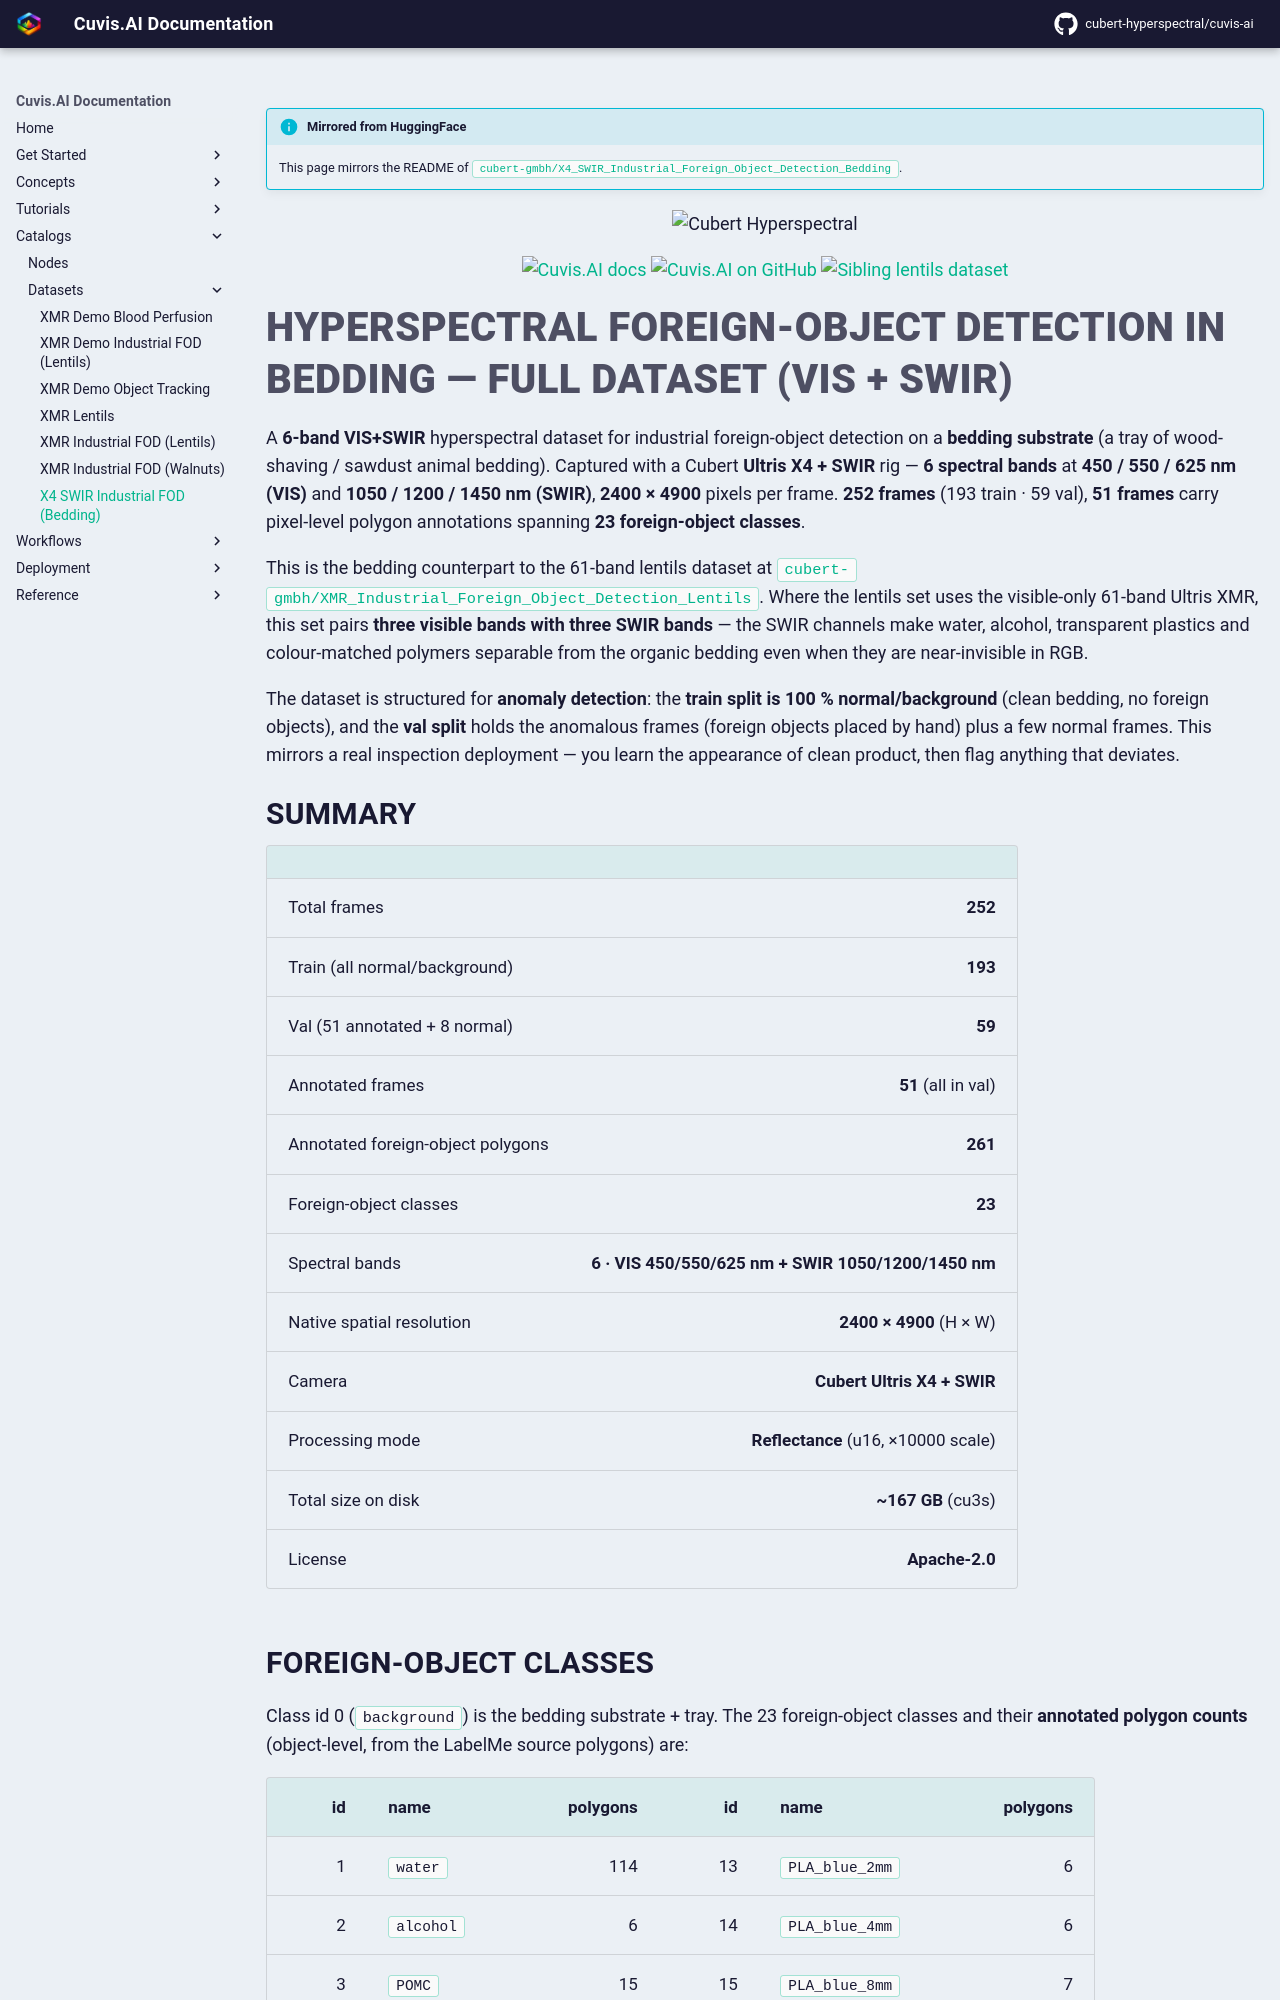

repository: cubert-hyperspectral/cuvis-ai · page: 0.20.2/catalogs/datasets/X4_SWIR_Industrial_FOD_Bedding/index.html · generator: mkdocs

!!! info "Mirrored from HuggingFace"
    This page mirrors the README of [`cubert-gmbh/X4_SWIR_Industrial_Foreign_Object_Detection_Bedding`](https://huggingface.co/datasets/cubert-gmbh/X4_SWIR_Industrial_Foreign_Object_Detection_Bedding).

<p align="center">
  <img src="https://raw.githubusercontent.com/cubert-hyperspectral/cuvis.sdk/main/branding/logo/banner.png" alt="Cubert Hyperspectral" width="560"/>
</p>

<p align="center">
  <a href="https://docs.cuvis.ai"><img src="https://img.shields.io/badge/Docs-docs.cuvis.ai-0aa?logo=readthedocs&logoColor=white" alt="Cuvis.AI docs"/></a>
  <a href="https://github.com/cubert-hyperspectral/cuvis-ai"><img src="https://img.shields.io/badge/GitHub-cuvis--ai-24292e?logo=github" alt="Cuvis.AI on GitHub"/></a>
  <a href="https://huggingface.co/datasets/cubert-gmbh/XMR_Industrial_Foreign_Object_Detection_Lentils"><img src="https://img.shields.io/badge/Sibling-Lentils%20dataset-ffd21e?logo=huggingface&logoColor=000" alt="Sibling lentils dataset"/></a>
</p>

# Hyperspectral Foreign-Object Detection in Bedding — Full Dataset (VIS + SWIR)

A **6-band VIS+SWIR** hyperspectral dataset for industrial foreign-object
detection on a **bedding substrate** (a tray of wood-shaving / sawdust animal
bedding). Captured with a Cubert **Ultris X4 + SWIR** rig — **6 spectral bands**
at **450 / 550 / 625 nm (VIS)** and **1050 / 1200 / 1450 nm (SWIR)**, **2400 × 4900**
pixels per frame. **252 frames** (193 train · 59 val), **51 frames** carry
pixel-level polygon annotations spanning **23 foreign-object classes**.

This is the bedding counterpart to the 61-band lentils dataset at
[`cubert-gmbh/XMR_Industrial_Foreign_Object_Detection_Lentils`](https://huggingface.co/datasets/cubert-gmbh/XMR_Industrial_Foreign_Object_Detection_Lentils).
Where the lentils set uses the visible-only 61-band Ultris XMR, this set pairs
**three visible bands with three SWIR bands** — the SWIR channels make
water, alcohol, transparent plastics and colour-matched polymers separable from
the organic bedding even when they are near-invisible in RGB.

The dataset is structured for **anomaly detection**: the **train split is 100 %
normal/background** (clean bedding, no foreign objects), and the **val split**
holds the anomalous frames (foreign objects placed by hand) plus a few normal
frames. This mirrors a real inspection deployment — you learn the appearance of
clean product, then flag anything that deviates.

## Summary

| | |
|---|---:|
| Total frames | **252** |
| Train (all normal/background) | **193** |
| Val (51 annotated + 8 normal) | **59** |
| Annotated frames | **51** (all in val) |
| Annotated foreign-object polygons | **261** |
| Foreign-object classes | **23** |
| Spectral bands | **6 · VIS 450/550/625 nm + SWIR 1050/1200/1450 nm** |
| Native spatial resolution | **2400 × 4900** (H × W) |
| Camera | **Cubert Ultris X4 + SWIR** |
| Processing mode | **Reflectance** (u16, ×10000 scale) |
| Total size on disk | **~167 GB** (cu3s) |
| License | **Apache-2.0** |
